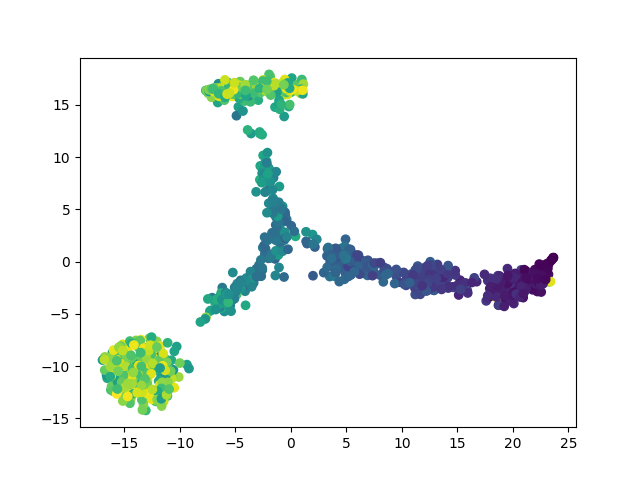

Values plotted in this chart, from the file beside it:
	dim1	dim2	pt
E51_712	-13.03	-8.533	0.8943
E896_205	6.941	0.121	0.2566
E167_469	-5.794	-4.477	0.5887
E161_607	-14.41	-9.227	0.7623
E195_257	7.436	-0.8959	0.322
E259_633	-7.427	16.11	0.795
E464_8	23.14	-0.3955	0.00881
E880_216	5.229	-0.4724	0.2704
E922_497	-2.276	9.522	0.6239
E178_484	-16.31	-10.28	0.6076
E457_775	-4.812	16.19	0.9736
E224_293	3.51	-1.437	0.3673
E176_389	-5.977	-4.778	0.488
E813_258	-1.416	0.2489	0.3233
E357_469	0.4815	16.77	0.5887
E5_379	-5.218	-1.052	0.4755
E365_234	5.001	0.609	0.2931
E3_42	19.71	-2.791	0.05157
E727_266	8.331	-1.945	0.3333
E612_386	-2.149	6.779	0.4843
E45_463	-6.111	16.69	0.5811
E68_652	-11.63	-9.081	0.8189
E381_633	-4.672	16.96	0.795
E374_430	-2.218	8.967	0.5396
E908_352	-1.627	5.088	0.4415
E213_498	0.08137	16.27	0.6252
E251_218	5.382	1.148	0.273
E556_121	14.55	-2.422	0.1509
E269_218	7.784	-0.1616	0.273
E187_155	13.46	-0.7964	0.1937
E660_349	-0.9991	4.374	0.4377
E152_735	-2.157	16.84	0.9233
E151_75	20.12	-3.279	0.09308
E47_349	-1.549	8.016	0.4377
E283_501	-2.924	15.44	0.6289
E501_547	-13.11	-13.1	0.6868
E619_252	7.614	-0.3031	0.3157
E614_296	-2.332	0.7451	0.3711
E329_310	-2.755	-0.8862	0.3887
E448_92	18.77	-2.243	0.1145
E216_424	-1.653	5.752	0.5321
E191_236	4.051	0.2359	0.2956
E538_342	-0.9503	3.619	0.4289
E405_244	4.778	0.08144	0.3057
E848_328	-4.306	-2.174	0.4113
E27_169	12.03	-1.724	0.2113
E939_731	-14.25	-12.44	0.9182
E387_203	12.2	-1.547	0.2541
E855_665	-6.837	16.1	0.8352
E122_553	-15.37	-9.977	0.6943
E246_679	-15.24	-8.857	0.8528
E988_313	3.83	1.169	0.3925
E30_655	-11.51	-9.758	0.8226
E704_250	3.308	1.224	0.3132
E347_479	-5.429	15.91	0.6013
E297_444	-12.81	-9.41	0.5572
E662_1	23.63	0.3526	0.0
E699_18	21.38	-1.675	0.02138
E632_786	-2.725	16.56	0.9874
E108_579	-11.21	-9.381	0.727
... 940 more rows
